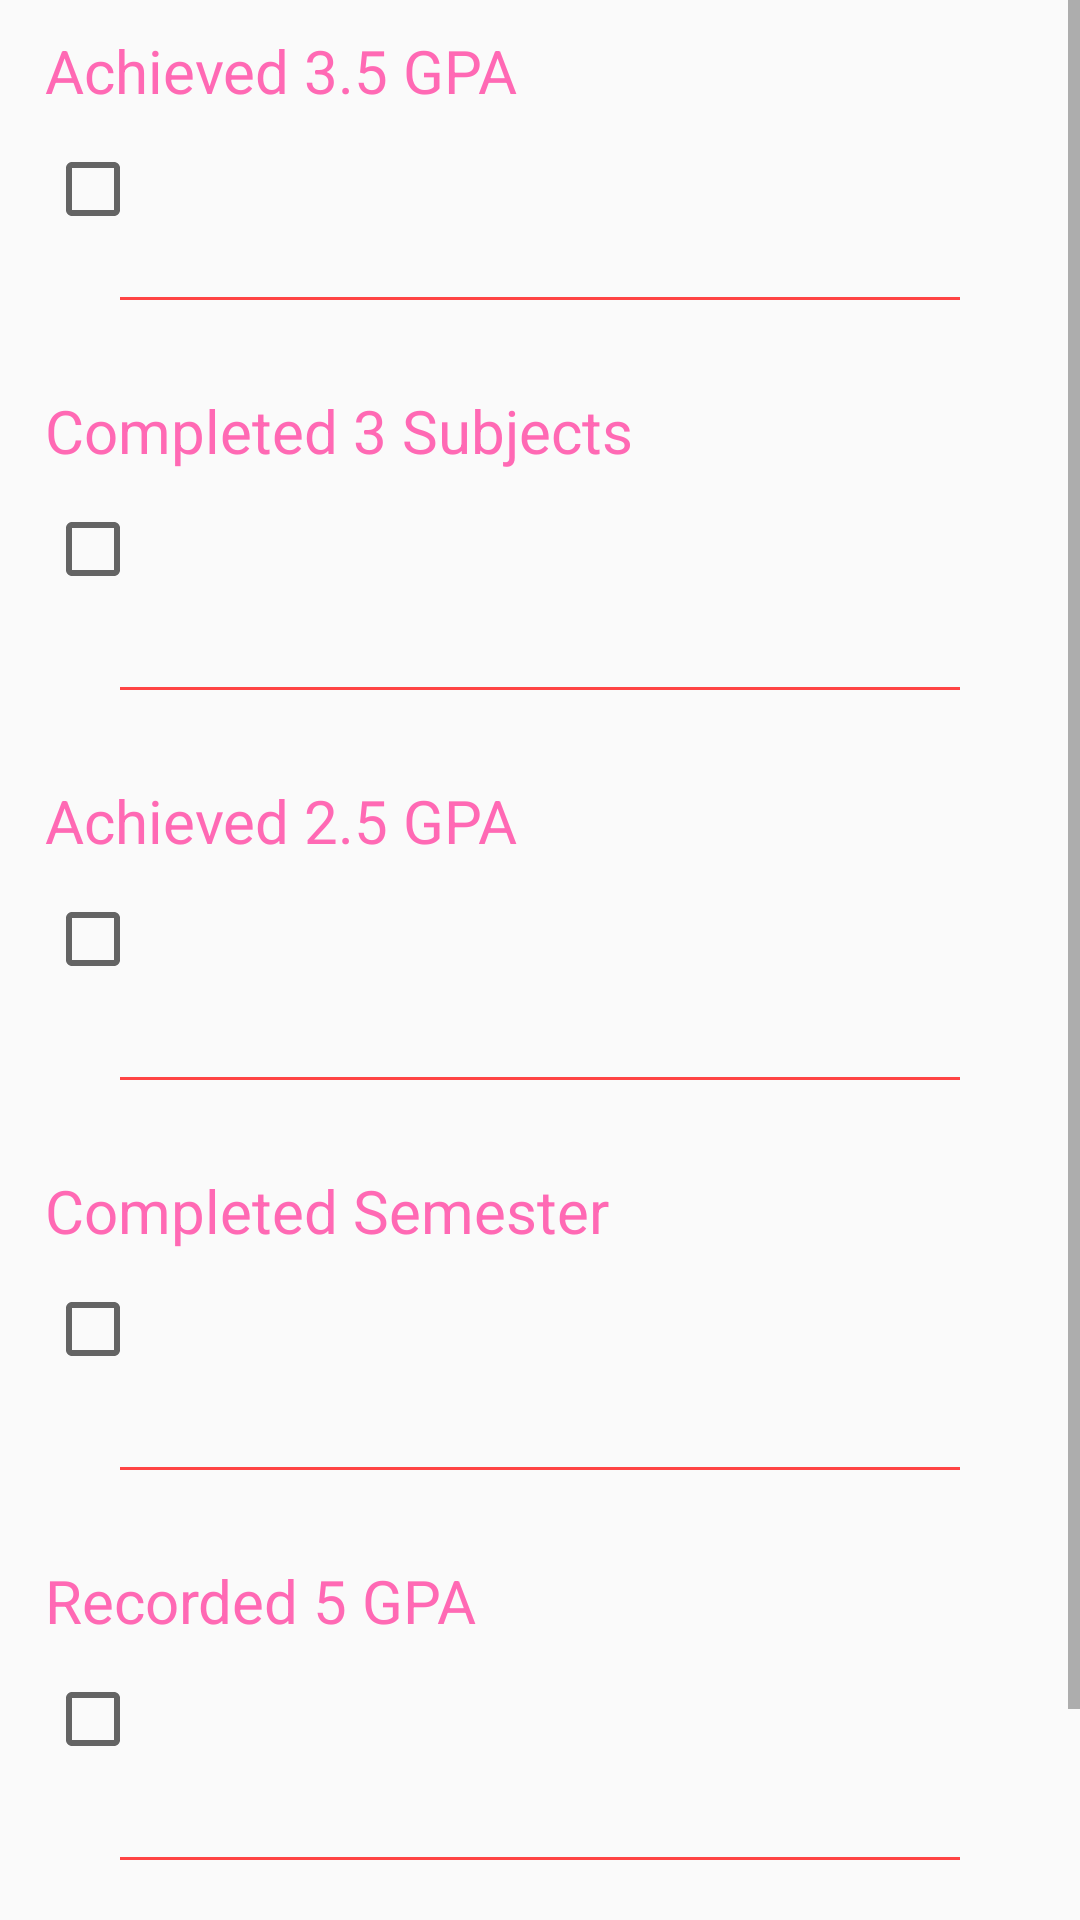

Here is an Android app screen rendered from its layout file. Give the layout XML and the strings, colors and styles it references.
<!-- AndroidManifest.xml: application theme AppTheme -->
<!-- res/layout/fragment_achievement.xml -->
<?xml version="1.0" encoding="utf-8"?>
<LinearLayout xmlns:android="http://schemas.android.com/apk/res/android"
              android:orientation="vertical"
              android:layout_width="match_parent"
              android:layout_height="match_parent">

    <ScrollView
        android:layout_width="match_parent"
        android:layout_height="match_parent">

        <LinearLayout
            android:layout_width="match_parent"
            android:layout_height="wrap_content"
            android:orientation="vertical">

            <TextView
                android:layout_width="match_parent"
                android:layout_height="wrap_content"
                android:text="@string/achievement1"
                android:textSize="20sp"
                android:theme="@style/MyHintText"
                android:paddingStart="15dp"
                android:paddingTop="10dp"/>

            <CheckBox
                android:layout_width="match_parent"
                android:layout_height="wrap_content"
                android:id="@+id/check1"
                android:layout_marginStart="15dp"
                android:layout_marginTop="10dp"/>

            <View
                android:layout_width="match_parent"
                android:layout_height="1dp"
                android:background="@android:color/holo_red_light"
                android:layout_marginStart="40dp"
                android:layout_marginEnd="40dp"
                android:layout_marginTop="20dp"/>

            <TextView
                android:layout_width="match_parent"
                android:layout_height="wrap_content"
                android:text="@string/achievement2"
                android:textSize="20sp"
                android:theme="@style/MyHintText"
                android:paddingStart="15dp"
                android:paddingTop="30dp"/>

            <CheckBox
                android:layout_width="match_parent"
                android:layout_height="wrap_content"
                android:id="@+id/check2"
                android:layout_marginStart="15dp"
                android:layout_marginTop="10dp"/>

            <View
                android:layout_width="match_parent"
                android:layout_height="1dp"
                android:background="@android:color/holo_red_light"
                android:layout_marginStart="40dp"
                android:layout_marginEnd="40dp"
                android:layout_marginTop="30dp"/>

            <TextView
                android:layout_width="match_parent"
                android:layout_height="wrap_content"
                android:text="@string/achievement3"
                android:textSize="20sp"
                android:theme="@style/MyHintText"
                android:paddingStart="15dp"
                android:paddingTop="30dp"/>

            <CheckBox
                android:layout_width="match_parent"
                android:layout_height="wrap_content"
                android:id="@+id/check3"
                android:layout_marginStart="15dp"
                android:layout_marginTop="10dp"/>

            <View
                android:layout_width="match_parent"
                android:layout_height="1dp"
                android:background="@android:color/holo_red_light"
                android:layout_marginStart="40dp"
                android:layout_marginEnd="40dp"
                android:layout_marginTop="30dp"/>

            <TextView
                android:layout_width="match_parent"
                android:layout_height="wrap_content"
                android:text="@string/achievement4"
                android:textSize="20sp"
                android:theme="@style/MyHintText"
                android:paddingStart="15dp"
                android:paddingTop="30dp"/>

            <CheckBox
                android:layout_width="match_parent"
                android:layout_height="wrap_content"
                android:id="@+id/check4"
                android:layout_marginStart="15dp"
                android:layout_marginTop="10dp"/>

            <View
                android:layout_width="match_parent"
                android:layout_height="1dp"
                android:background="@android:color/holo_red_light"
                android:layout_marginStart="40dp"
                android:layout_marginEnd="40dp"
                android:layout_marginTop="30dp"/>

            <TextView
                android:layout_width="match_parent"
                android:layout_height="wrap_content"
                android:text="@string/achievement5"
                android:textSize="20sp"
                android:theme="@style/MyHintText"
                android:paddingStart="15dp"
                android:paddingTop="30dp"/>

            <CheckBox
                android:layout_width="match_parent"
                android:layout_height="wrap_content"
                android:id="@+id/check5"
                android:layout_marginStart="15dp"
                android:layout_marginTop="10dp"/>

            <View
                android:layout_width="match_parent"
                android:layout_height="1dp"
                android:background="@android:color/holo_red_light"
                android:layout_marginStart="40dp"
                android:layout_marginEnd="40dp"
                android:layout_marginTop="30dp"/>

            <TextView
                android:layout_width="match_parent"
                android:layout_height="wrap_content"
                android:text="@string/achievement6"
                android:textSize="20sp"
                android:theme="@style/MyHintText"
                android:paddingStart="15dp"
                android:paddingTop="30dp"/>

            <CheckBox
                android:layout_width="match_parent"
                android:layout_height="wrap_content"
                android:id="@+id/check6"
                android:layout_marginStart="15dp"
                android:layout_marginTop="10dp"/>

        </LinearLayout>
    </ScrollView>

</LinearLayout>
<!-- resources referenced by this layout -->
<resources>
  <string name="achievement1">Achieved 3.5 GPA</string>
  <string name="achievement2">Completed 3 Subjects</string>
  <string name="achievement3">Achieved 2.5 GPA</string>
  <string name="achievement4">Completed Semester</string>
  <string name="achievement5">Recorded 5 GPA</string>
  <string name="achievement6">Recorded 4 GPA</string>
  <style name="MyHintText">
          <item name="android:textColor">@color/pink</item>
      </style>
  <style name="AppTheme" parent="Theme.AppCompat.Light.DarkActionBar">
          
          <item name="colorPrimary">@color/colorPrimary</item>
          <item name="colorPrimaryDark">@color/colorPrimaryDark</item>
          <item name="colorAccent">@color/colorAccent</item>
      </style>
  <color name="pink">#FF69B4</color>
  <color name="colorPrimary">#F44336</color>
  <color name="colorPrimaryDark">#C3352B</color>
  <color name="colorAccent">#FF4081</color>
</resources>
